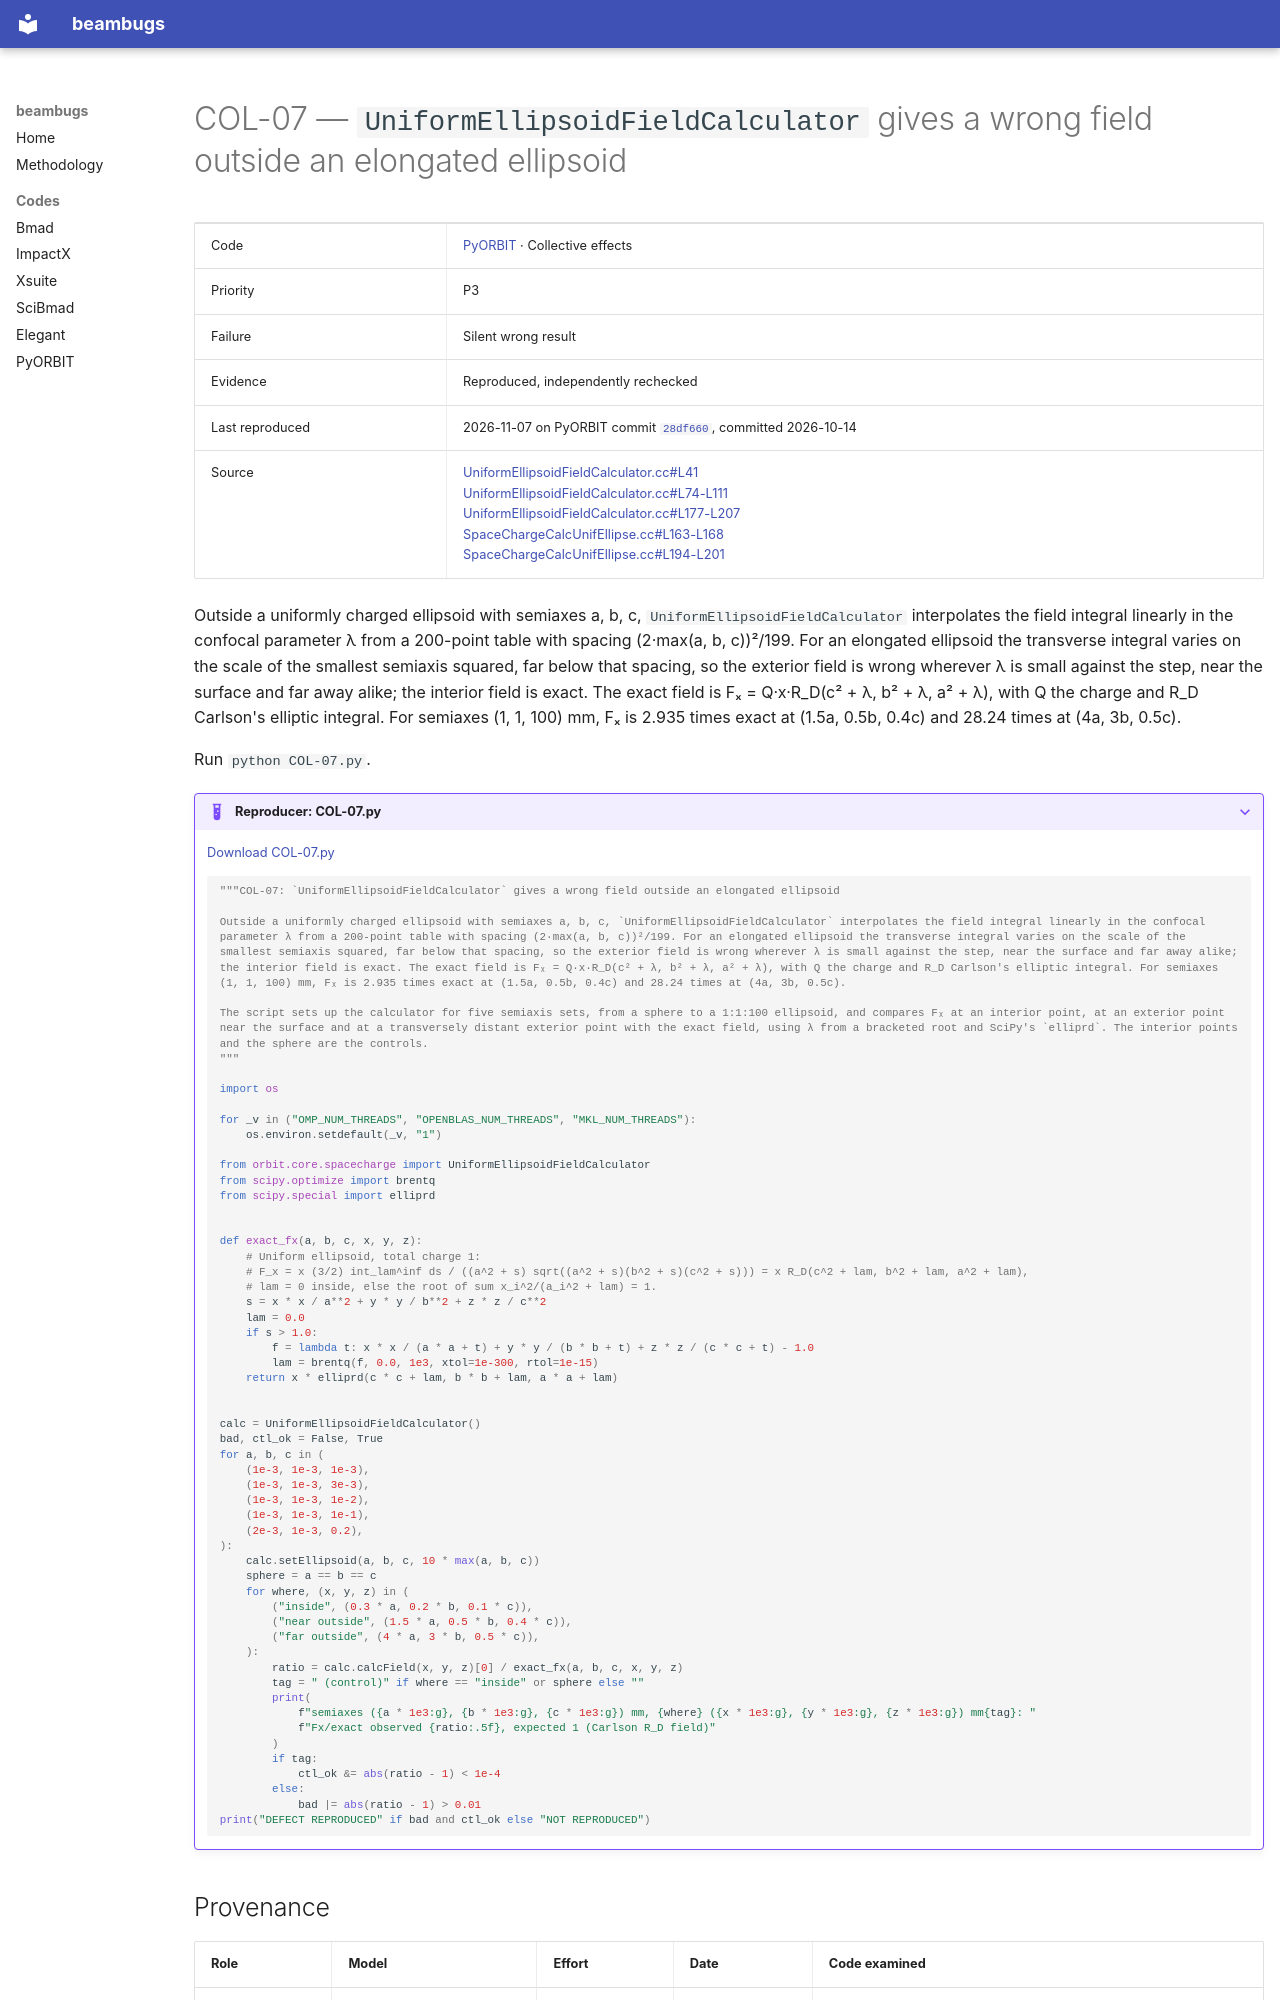

repository: nikitakuklev/beambugs · page: pyorbit/COL-07/index.html · generator: mkdocs

---
title: "COL-07: UniformEllipsoidFieldCalculator gives a wrong field outside an elongated ellipsoid"
hide:
  - toc
---

# COL-07 — `UniformEllipsoidFieldCalculator` gives a wrong field outside an elongated ellipsoid

| | |
|---|---|
| Code | [PyORBIT](../index.md) · Collective effects |
| Priority | P3 |
| Failure | Silent wrong result |
| Evidence | Reproduced, independently rechecked |
| Last reproduced | 2026-11-07 on PyORBIT commit [`28df660`](https://github.com/PyORBIT-Collaboration/PyORBIT3/commit/28df66018aeb), committed 2026-10-14 |
| Source | [UniformEllipsoidFieldCalculator.cc#L41](https://github.com/PyORBIT-Collaboration/PyORBIT3/blob/28df66018aebe4e2b780b9747f4a2d7b8430a5c0/src/spacecharge/UniformEllipsoidFieldCalculator.cc#L41-L41)<br>[UniformEllipsoidFieldCalculator.cc#L74-L111](https://github.com/PyORBIT-Collaboration/PyORBIT3/blob/28df66018aebe4e2b780b9747f4a2d7b8430a5c0/src/spacecharge/UniformEllipsoidFieldCalculator.cc#L74-L111)<br>[UniformEllipsoidFieldCalculator.cc#L177-L207](https://github.com/PyORBIT-Collaboration/PyORBIT3/blob/28df66018aebe4e2b780b9747f4a2d7b8430a5c0/src/spacecharge/UniformEllipsoidFieldCalculator.cc#L177-L207)<br>[SpaceChargeCalcUnifEllipse.cc#L163-L168](https://github.com/PyORBIT-Collaboration/PyORBIT3/blob/28df66018aebe4e2b780b9747f4a2d7b8430a5c0/src/spacecharge/SpaceChargeCalcUnifEllipse.cc#L163-L168)<br>[SpaceChargeCalcUnifEllipse.cc#L194-L201](https://github.com/PyORBIT-Collaboration/PyORBIT3/blob/28df66018aebe4e2b780b9747f4a2d7b8430a5c0/src/spacecharge/SpaceChargeCalcUnifEllipse.cc#L194-L201) |

Outside a uniformly charged ellipsoid with semiaxes a, b, c, `UniformEllipsoidFieldCalculator` interpolates the field integral linearly in the confocal parameter λ from a 200-point table with spacing (2·max(a, b, c))²/199. For an elongated ellipsoid the transverse integral varies on the scale of the smallest semiaxis squared, far below that spacing, so the exterior field is wrong wherever λ is small against the step, near the surface and far away alike; the interior field is exact. The exact field is Fₓ = Q·x·R_D(c² + λ, b² + λ, a² + λ), with Q the charge and R_D Carlson's elliptic integral. For semiaxes (1, 1, 100) mm, Fₓ is 2.935 times exact at (1.5a, 0.5b, 0.4c) and 28.24 times at (4a, 3b, 0.5c).

Run `python COL-07.py`.

??? example "Reproducer: COL-07.py"

    [Download COL-07.py](COL-07.py)

    ```python
    """COL-07: `UniformEllipsoidFieldCalculator` gives a wrong field outside an elongated ellipsoid

    Outside a uniformly charged ellipsoid with semiaxes a, b, c, `UniformEllipsoidFieldCalculator` interpolates the field integral linearly in the confocal parameter λ from a 200-point table with spacing (2·max(a, b, c))²/199. For an elongated ellipsoid the transverse integral varies on the scale of the smallest semiaxis squared, far below that spacing, so the exterior field is wrong wherever λ is small against the step, near the surface and far away alike; the interior field is exact. The exact field is Fₓ = Q·x·R_D(c² + λ, b² + λ, a² + λ), with Q the charge and R_D Carlson's elliptic integral. For semiaxes (1, 1, 100) mm, Fₓ is 2.935 times exact at (1.5a, 0.5b, 0.4c) and 28.24 times at (4a, 3b, 0.5c).

    The script sets up the calculator for five semiaxis sets, from a sphere to a 1:1:100 ellipsoid, and compares Fₓ at an interior point, at an exterior point near the surface and at a transversely distant exterior point with the exact field, using λ from a bracketed root and SciPy's `elliprd`. The interior points and the sphere are the controls.
    """

    import os

    for _v in ("OMP_NUM_THREADS", "OPENBLAS_NUM_THREADS", "MKL_NUM_THREADS"):
        os.environ.setdefault(_v, "1")

    from orbit.core.spacecharge import UniformEllipsoidFieldCalculator
    from scipy.optimize import brentq
    from scipy.special import elliprd


    def exact_fx(a, b, c, x, y, z):
        # Uniform ellipsoid, total charge 1:
        # F_x = x (3/2) int_lam^inf ds / ((a^2 + s) sqrt((a^2 + s)(b^2 + s)(c^2 + s))) = x R_D(c^2 + lam, b^2 + lam, a^2 + lam),
        # lam = 0 inside, else the root of sum x_i^2/(a_i^2 + lam) = 1.
        s = x * x / a**2 + y * y / b**2 + z * z / c**2
        lam = 0.0
        if s > 1.0:
            f = lambda t: x * x / (a * a + t) + y * y / (b * b + t) + z * z / (c * c + t) - 1.0
            lam = brentq(f, 0.0, 1e3, xtol=1e-300, rtol=1e-15)
        return x * elliprd(c * c + lam, b * b + lam, a * a + lam)


    calc = UniformEllipsoidFieldCalculator()
    bad, ctl_ok = False, True
    for a, b, c in (
        (1e-3, 1e-3, 1e-3),
        (1e-3, 1e-3, 3e-3),
        (1e-3, 1e-3, 1e-2),
        (1e-3, 1e-3, 1e-1),
        (2e-3, 1e-3, 0.2),
    ):
        calc.setEllipsoid(a, b, c, 10 * max(a, b, c))
        sphere = a == b == c
        for where, (x, y, z) in (
            ("inside", (0.3 * a, 0.2 * b, 0.1 * c)),
            ("near outside", (1.5 * a, 0.5 * b, 0.4 * c)),
            ("far outside", (4 * a, 3 * b, 0.5 * c)),
        ):
            ratio = calc.calcField(x, y, z)[0] / exact_fx(a, b, c, x, y, z)
            tag = " (control)" if where == "inside" or sphere else ""
            print(
                f"semiaxes ({a * 1e3:g}, {b * 1e3:g}, {c * 1e3:g}) mm, {where} ({x * 1e3:g}, {y * 1e3:g}, {z * 1e3:g}) mm{tag}: "
                f"Fx/exact observed {ratio:.5f}, expected 1 (Carlson R_D field)"
            )
            if tag:
                ctl_ok &= abs(ratio - 1) < 1e-4
            else:
                bad |= abs(ratio - 1) > 0.01
    print("DEFECT REPRODUCED" if bad and ctl_ok else "NOT REPRODUCED")

    ```
